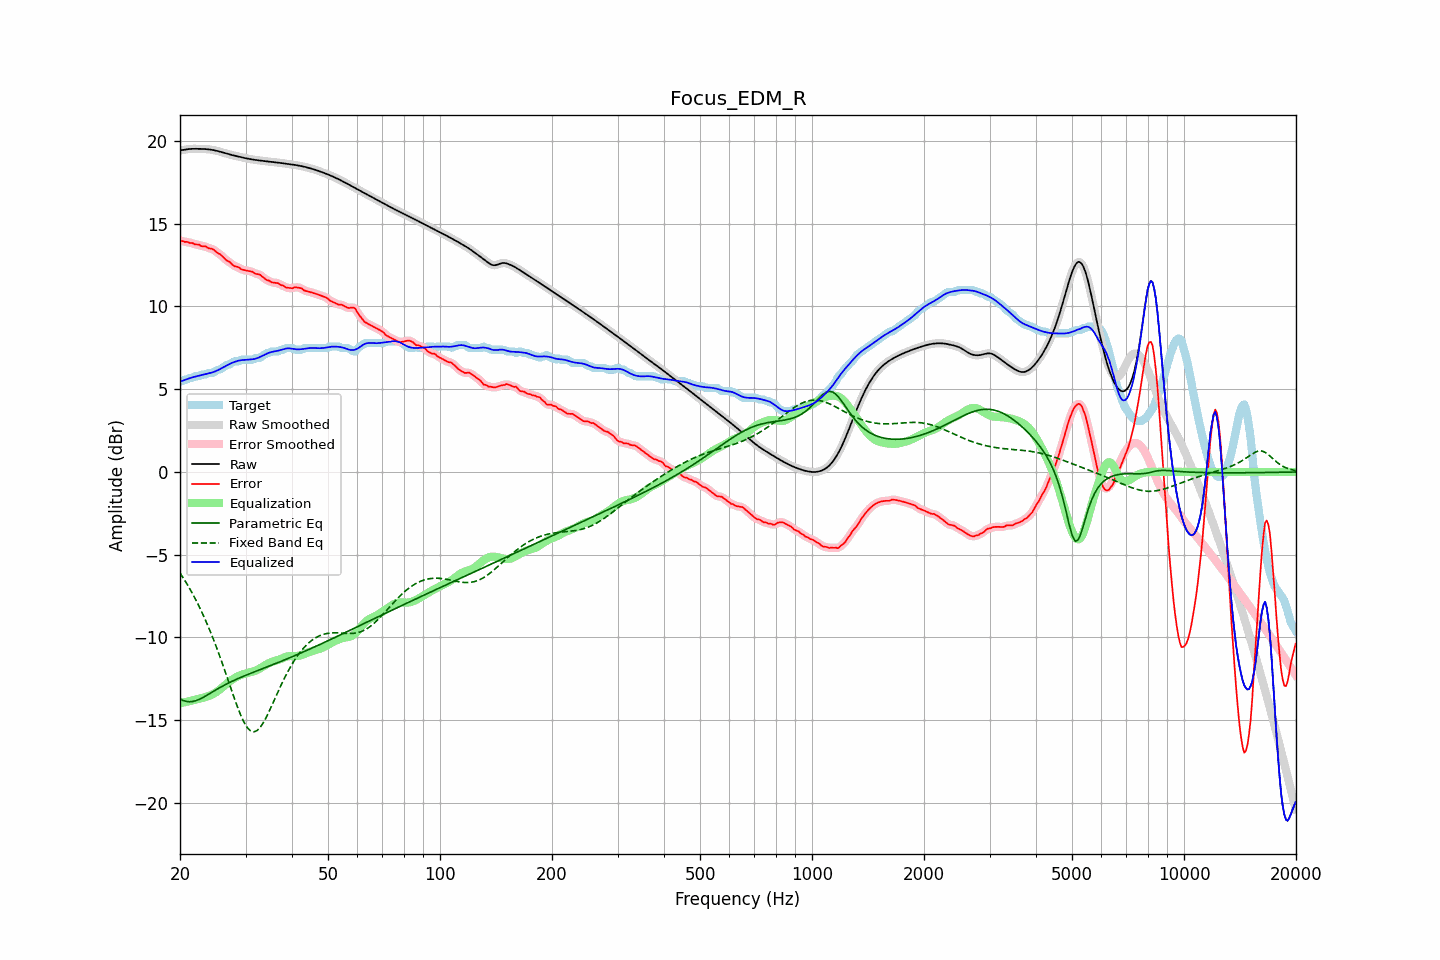

The table this chart was drawn from, first rows:
frequency, raw, error, smoothed, error_smoothed, equalization, parametric_eq, fixed_band_eq, equalized_raw, equalized_smoothed, target
20.00, 19.43, 13.98, 19.42, 13.98, -13.98, -13.71, -6.10, 5.45, 5.45, 5.45
20.20, 19.44, 13.96, 19.44, 13.96, -13.96, -13.76, -6.25, 5.48, 5.48, 5.48
20.40, 19.45, 13.94, 19.46, 13.94, -13.94, -13.81, -6.40, 5.52, 5.52, 5.52
20.61, 19.47, 13.89, 19.47, 13.91, -13.92, -13.84, -6.56, 5.56, 5.56, 5.58
20.81, 19.49, 13.91, 19.49, 13.89, -13.89, -13.87, -6.71, 5.59, 5.59, 5.58
21.02, 19.50, 13.88, 19.50, 13.87, -13.87, -13.88, -6.88, 5.63, 5.63, 5.62
21.23, 19.51, 13.83, 19.51, 13.86, -13.85, -13.89, -7.04, 5.66, 5.66, 5.68
21.44, 19.52, 13.84, 19.52, 13.83, -13.83, -13.88, -7.22, 5.69, 5.69, 5.68
21.66, 19.52, 13.82, 19.52, 13.80, -13.80, -13.87, -7.39, 5.72, 5.72, 5.70
21.87, 19.52, 13.75, 19.52, 13.77, -13.78, -13.84, -7.58, 5.75, 5.75, 5.77
22.09, 19.52, 13.74, 19.52, 13.75, -13.75, -13.82, -7.76, 5.77, 5.77, 5.78
22.31, 19.52, 13.74, 19.52, 13.73, -13.73, -13.78, -7.96, 5.79, 5.79, 5.78
22.54, 19.52, 13.73, 19.52, 13.70, -13.70, -13.74, -8.15, 5.82, 5.82, 5.79
22.76, 19.52, 13.65, 19.52, 13.67, -13.68, -13.69, -8.35, 5.84, 5.84, 5.87
22.99, 19.52, 13.64, 19.52, 13.65, -13.65, -13.65, -8.56, 5.87, 5.87, 5.88
23.22, 19.51, 13.63, 19.51, 13.63, -13.63, -13.59, -8.77, 5.89, 5.89, 5.88
23.45, 19.51, 13.63, 19.51, 13.60, -13.60, -13.54, -8.99, 5.91, 5.91, 5.88
23.69, 19.50, 13.56, 19.50, 13.56, -13.57, -13.48, -9.21, 5.93, 5.93, 5.94
23.92, 19.49, 13.51, 19.49, 13.53, -13.53, -13.42, -9.44, 5.95, 5.95, 5.98
24.16, 19.48, 13.49, 19.48, 13.49, -13.49, -13.36, -9.68, 5.98, 5.98, 5.98
24.40, 19.46, 13.48, 19.46, 13.47, -13.45, -13.31, -9.92, 6.01, 6.01, 5.98
24.65, 19.44, 13.42, 19.44, 13.42, -13.40, -13.25, -10.17, 6.04, 6.04, 6.02
24.89, 19.42, 13.34, 19.42, 13.34, -13.34, -13.19, -10.42, 6.08, 6.08, 6.08
25.14, 19.40, 13.26, 19.40, 13.27, -13.28, -13.13, -10.68, 6.12, 6.12, 6.14
25.39, 19.37, 13.19, 19.37, 13.20, -13.20, -13.08, -10.94, 6.17, 6.17, 6.18
25.65, 19.35, 13.15, 19.35, 13.14, -13.13, -13.02, -11.21, 6.22, 6.22, 6.19
25.91, 19.32, 13.06, 19.32, 13.06, -13.05, -12.97, -11.48, 6.27, 6.27, 6.26
26.16, 19.29, 12.97, 19.29, 12.97, -12.97, -12.92, -11.76, 6.32, 6.32, 6.32
26.43, 19.26, 12.87, 19.26, 12.87, -12.88, -12.86, -12.03, 6.38, 6.38, 6.39
26.69, 19.23, 12.78, 19.23, 12.79, -12.80, -12.81, -12.32, 6.43, 6.43, 6.45
26.96, 19.20, 12.72, 19.20, 12.73, -12.72, -12.76, -12.60, 6.48, 6.48, 6.48
27.23, 19.18, 12.69, 19.18, 12.66, -12.65, -12.72, -12.89, 6.53, 6.53, 6.49
27.50, 19.15, 12.57, 19.15, 12.58, -12.58, -12.67, -13.17, 6.57, 6.57, 6.58
27.77, 19.13, 12.49, 19.13, 12.50, -12.52, -12.62, -13.45, 6.61, 6.61, 6.64
28.05, 19.11, 12.43, 19.11, 12.44, -12.46, -12.58, -13.73, 6.65, 6.65, 6.68
28.33, 19.08, 12.40, 19.08, 12.41, -12.40, -12.53, -14.00, 6.68, 6.68, 6.68
28.62, 19.06, 12.38, 19.06, 12.37, -12.35, -12.49, -14.27, 6.71, 6.71, 6.68
28.90, 19.04, 12.33, 19.04, 12.32, -12.30, -12.45, -14.51, 6.74, 6.74, 6.71
29.19, 19.02, 12.24, 19.02, 12.26, -12.27, -12.41, -14.75, 6.75, 6.75, 6.78
29.48, 19.00, 12.21, 19.00, 12.22, -12.23, -12.37, -14.96, 6.76, 6.76, 6.78
29.78, 18.97, 12.19, 18.97, 12.19, -12.21, -12.33, -15.16, 6.77, 6.77, 6.78
30.08, 18.95, 12.17, 18.95, 12.17, -12.18, -12.29, -15.32, 6.77, 6.77, 6.78
30.38, 18.93, 12.15, 18.93, 12.15, -12.15, -12.25, -15.47, 6.78, 6.78, 6.78
30.68, 18.91, 12.13, 18.91, 12.14, -12.12, -12.21, -15.57, 6.79, 6.79, 6.78
30.99, 18.90, 12.12, 18.90, 12.12, -12.10, -12.17, -15.65, 6.80, 6.80, 6.78
31.30, 18.88, 12.10, 18.88, 12.08, -12.07, -12.13, -15.69, 6.81, 6.81, 6.78
31.61, 18.86, 12.03, 18.86, 12.03, -12.05, -12.09, -15.70, 6.82, 6.82, 6.83
31.93, 18.85, 11.97, 18.85, 11.99, -12.01, -12.05, -15.67, 6.84, 6.84, 6.88
32.24, 18.84, 11.96, 18.84, 11.96, -11.96, -12.02, -15.62, 6.87, 6.87, 6.88
32.57, 18.82, 11.94, 18.82, 11.93, -11.91, -11.98, -15.53, 6.91, 6.91, 6.88
32.89, 18.81, 11.91, 18.81, 11.89, -11.86, -11.94, -15.42, 6.95, 6.95, 6.90
33.22, 18.80, 11.81, 18.80, 11.82, -11.80, -11.90, -15.28, 7.00, 7.00, 6.99
33.55, 18.79, 11.74, 18.79, 11.73, -11.74, -11.86, -15.13, 7.05, 7.05, 7.05
33.89, 18.78, 11.66, 18.78, 11.66, -11.68, -11.83, -14.95, 7.10, 7.10, 7.12
34.23, 18.77, 11.58, 18.77, 11.61, -11.62, -11.79, -14.76, 7.14, 7.14, 7.18
34.57, 18.75, 11.57, 18.75, 11.55, -11.57, -11.75, -14.56, 7.19, 7.19, 7.18
34.92, 18.74, 11.52, 18.74, 11.51, -11.52, -11.71, -14.35, 7.22, 7.22, 7.22
35.27, 18.73, 11.45, 18.73, 11.47, -11.48, -11.67, -14.14, 7.25, 7.25, 7.28
35.62, 18.72, 11.44, 18.72, 11.44, -11.45, -11.64, -13.93, 7.27, 7.27, 7.28
35.97, 18.71, 11.43, 18.71, 11.43, -11.43, -11.60, -13.71, 7.28, 7.28, 7.28
... 635 more rows
